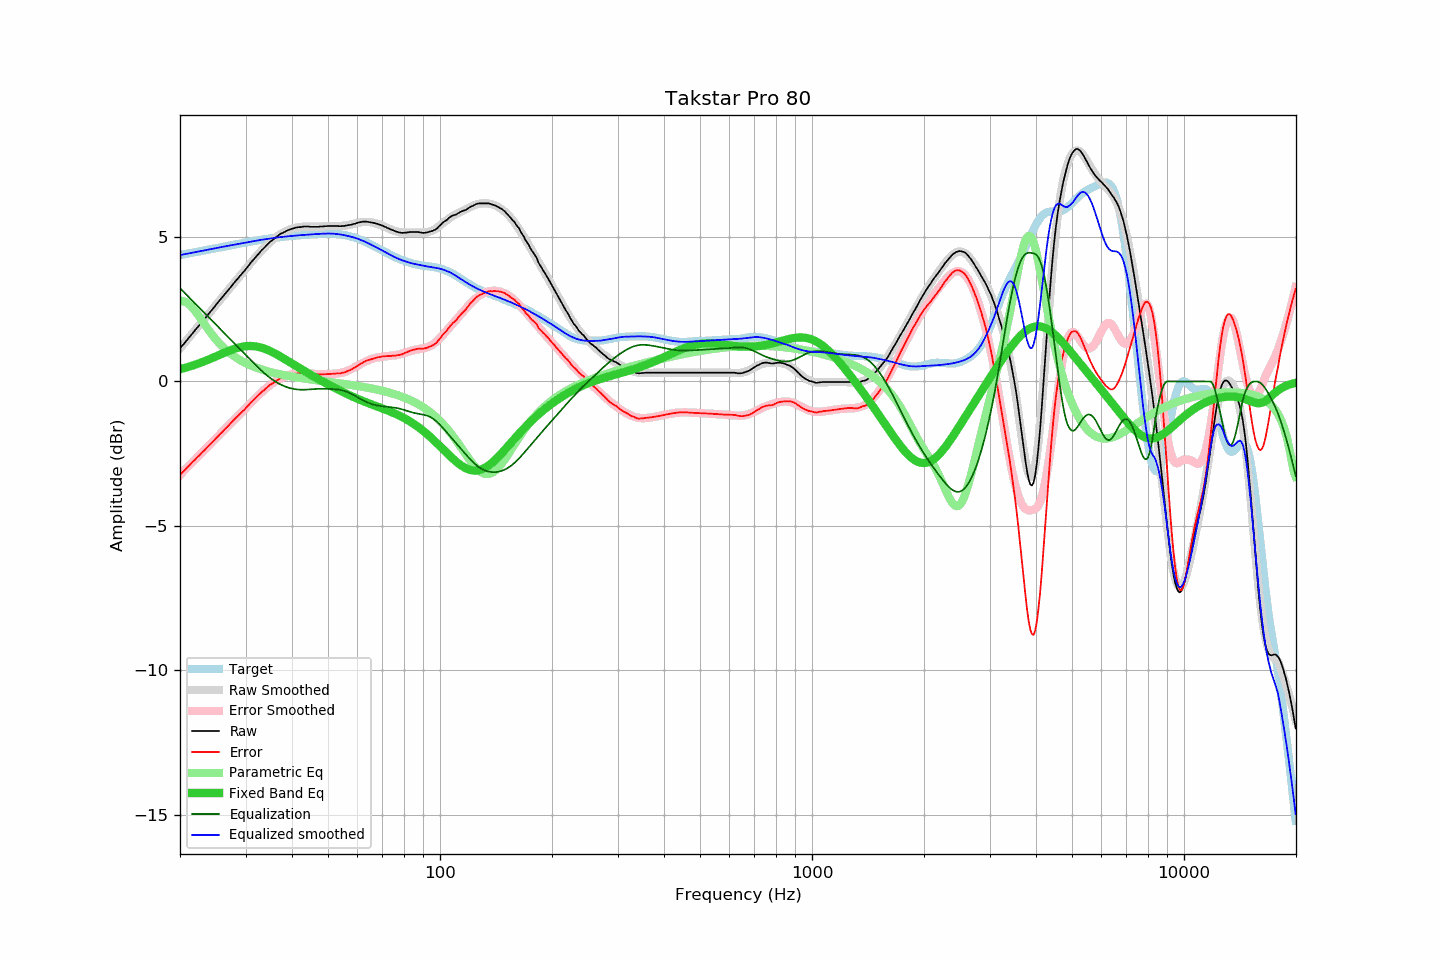

The data file committed next to this chart (first rows):
frequency, raw, error, smoothed, error_smoothed, equalization, parametric_eq, equalized_raw, equalized_smoothed, target
20.00, 1.14, -3.23, 1.14, -3.23, 3.23, 0.42, 4.37, 4.37, 4.38
20.20, 1.21, -3.17, 1.21, -3.17, 3.17, 0.44, 4.39, 4.39, 4.39
20.40, 1.27, -3.12, 1.28, -3.12, 3.12, 0.45, 4.39, 4.40, 4.40
20.61, 1.34, -3.07, 1.34, -3.06, 3.06, 0.47, 4.40, 4.41, 4.41
20.81, 1.41, -3.00, 1.41, -3.01, 3.01, 0.49, 4.42, 4.42, 4.42
21.02, 1.48, -2.94, 1.48, -2.95, 2.95, 0.50, 4.43, 4.43, 4.43
21.23, 1.54, -2.90, 1.54, -2.89, 2.89, 0.52, 4.44, 4.44, 4.44
21.44, 1.61, -2.83, 1.61, -2.84, 2.84, 0.54, 4.45, 4.45, 4.45
21.66, 1.68, -2.78, 1.68, -2.78, 2.78, 0.55, 4.46, 4.46, 4.46
21.87, 1.74, -2.73, 1.75, -2.72, 2.72, 0.57, 4.47, 4.47, 4.47
22.09, 1.81, -2.67, 1.81, -2.67, 2.67, 0.59, 4.48, 4.48, 4.48
22.31, 1.88, -2.61, 1.88, -2.61, 2.61, 0.61, 4.50, 4.49, 4.49
22.54, 1.94, -2.56, 1.95, -2.56, 2.56, 0.63, 4.50, 4.50, 4.50
22.76, 2.01, -2.50, 2.01, -2.50, 2.50, 0.65, 4.51, 4.51, 4.51
22.99, 2.08, -2.44, 2.08, -2.44, 2.44, 0.67, 4.53, 4.52, 4.52
23.22, 2.14, -2.39, 2.15, -2.39, 2.39, 0.70, 4.53, 4.54, 4.54
23.45, 2.21, -2.33, 2.22, -2.33, 2.33, 0.72, 4.54, 4.55, 4.55
23.69, 2.28, -2.28, 2.28, -2.27, 2.27, 0.74, 4.56, 4.56, 4.56
23.92, 2.35, -2.22, 2.35, -2.22, 2.22, 0.76, 4.57, 4.57, 4.57
24.16, 2.42, -2.16, 2.42, -2.16, 2.16, 0.79, 4.58, 4.58, 4.58
24.40, 2.48, -2.11, 2.49, -2.10, 2.10, 0.81, 4.59, 4.59, 4.59
24.65, 2.55, -2.05, 2.56, -2.05, 2.05, 0.84, 4.60, 4.60, 4.60
24.89, 2.62, -1.99, 2.62, -1.99, 1.99, 0.86, 4.61, 4.61, 4.61
25.14, 2.69, -1.93, 2.69, -1.93, 1.93, 0.88, 4.63, 4.62, 4.62
25.39, 2.76, -1.87, 2.76, -1.87, 1.87, 0.91, 4.64, 4.63, 4.63
25.65, 2.83, -1.81, 2.83, -1.82, 1.82, 0.93, 4.65, 4.64, 4.65
25.91, 2.89, -1.76, 2.90, -1.76, 1.76, 0.96, 4.65, 4.66, 4.66
26.16, 2.96, -1.70, 2.96, -1.70, 1.70, 0.98, 4.67, 4.67, 4.67
26.43, 3.03, -1.64, 3.03, -1.65, 1.65, 1.00, 4.68, 4.68, 4.68
26.69, 3.09, -1.59, 3.10, -1.59, 1.59, 1.03, 4.68, 4.69, 4.69
26.96, 3.16, -1.53, 3.17, -1.53, 1.53, 1.05, 4.69, 4.70, 4.70
27.23, 3.23, -1.47, 3.23, -1.47, 1.47, 1.07, 4.71, 4.71, 4.71
27.50, 3.30, -1.41, 3.30, -1.42, 1.42, 1.09, 4.72, 4.72, 4.72
27.77, 3.36, -1.36, 3.36, -1.36, 1.36, 1.11, 4.73, 4.73, 4.73
28.05, 3.43, -1.30, 3.43, -1.31, 1.31, 1.13, 4.74, 4.74, 4.74
28.33, 3.50, -1.24, 3.50, -1.25, 1.25, 1.15, 4.75, 4.75, 4.75
28.62, 3.56, -1.20, 3.56, -1.19, 1.19, 1.17, 4.76, 4.76, 4.76
28.90, 3.63, -1.14, 3.63, -1.14, 1.14, 1.18, 4.77, 4.77, 4.77
29.19, 3.69, -1.09, 3.70, -1.08, 1.08, 1.19, 4.77, 4.78, 4.78
29.48, 3.76, -1.03, 3.77, -1.02, 1.02, 1.21, 4.79, 4.79, 4.79
29.78, 3.82, -0.98, 3.83, -0.97, 0.97, 1.21, 4.79, 4.80, 4.80
30.08, 3.89, -0.92, 3.90, -0.91, 0.91, 1.22, 4.80, 4.81, 4.81
30.38, 3.96, -0.86, 3.97, -0.85, 0.85, 1.23, 4.81, 4.82, 4.82
30.68, 4.03, -0.80, 4.03, -0.80, 0.80, 1.23, 4.83, 4.83, 4.83
30.99, 4.11, -0.73, 4.10, -0.74, 0.74, 1.23, 4.85, 4.84, 4.84
31.30, 4.17, -0.68, 4.17, -0.68, 0.68, 1.23, 4.85, 4.85, 4.85
31.61, 4.23, -0.63, 4.23, -0.63, 0.63, 1.22, 4.86, 4.86, 4.86
31.93, 4.30, -0.57, 4.30, -0.57, 0.57, 1.22, 4.87, 4.87, 4.87
32.24, 4.36, -0.52, 4.36, -0.52, 0.52, 1.21, 4.88, 4.88, 4.88
32.57, 4.42, -0.47, 4.43, -0.46, 0.46, 1.19, 4.88, 4.89, 4.89
32.89, 4.49, -0.41, 4.49, -0.41, 0.41, 1.18, 4.90, 4.90, 4.90
33.22, 4.55, -0.36, 4.55, -0.36, 0.36, 1.16, 4.91, 4.91, 4.91
33.55, 4.60, -0.31, 4.61, -0.31, 0.31, 1.15, 4.91, 4.92, 4.92
33.89, 4.66, -0.26, 4.67, -0.26, 0.26, 1.13, 4.92, 4.92, 4.93
34.23, 4.72, -0.21, 4.72, -0.21, 0.21, 1.10, 4.94, 4.93, 4.93
34.57, 4.77, -0.17, 4.77, -0.17, 0.17, 1.08, 4.94, 4.94, 4.94
34.92, 4.83, -0.12, 4.82, -0.13, 0.13, 1.06, 4.96, 4.95, 4.95
35.27, 4.87, -0.08, 4.87, -0.08, 0.08, 1.03, 4.96, 4.96, 4.96
35.62, 4.91, -0.05, 4.92, -0.05, 0.05, 1.00, 4.96, 4.97, 4.96
35.97, 4.96, -0.01, 4.96, -0.01, 0.01, 0.97, 4.97, 4.97, 4.97
... 635 more rows
